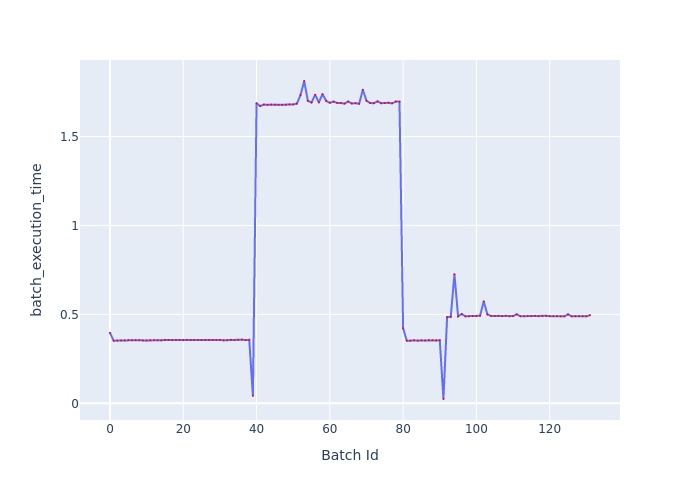

Values plotted in this chart, from the file beside it:
Batch Id, batch_execution_time
0, 0.3962
1, 0.3523
2, 0.3528
3, 0.3534
4, 0.3541
5, 0.3555
6, 0.355
7, 0.3552
8, 0.3553
9, 0.3537
10, 0.3533
11, 0.3558
12, 0.356
13, 0.3547
14, 0.3542
15, 0.3564
16, 0.3566
17, 0.3552
18, 0.3558
19, 0.3561
20, 0.3552
21, 0.3569
22, 0.3559
23, 0.3563
24, 0.3564
25, 0.3554
26, 0.3561
27, 0.3568
28, 0.3562
29, 0.3564
30, 0.3564
31, 0.3543
32, 0.3558
33, 0.3573
34, 0.3551
35, 0.357
36, 0.3582
37, 0.3553
38, 0.3572
39, 0.0424
40, 1.687
41, 1.671
42, 1.68
43, 1.678
44, 1.68
45, 1.68
46, 1.678
47, 1.678
48, 1.679
49, 1.681
50, 1.681
51, 1.685
52, 1.734
53, 1.812
54, 1.701
55, 1.691
56, 1.735
57, 1.691
58, 1.739
59, 1.701
... 72 more rows
